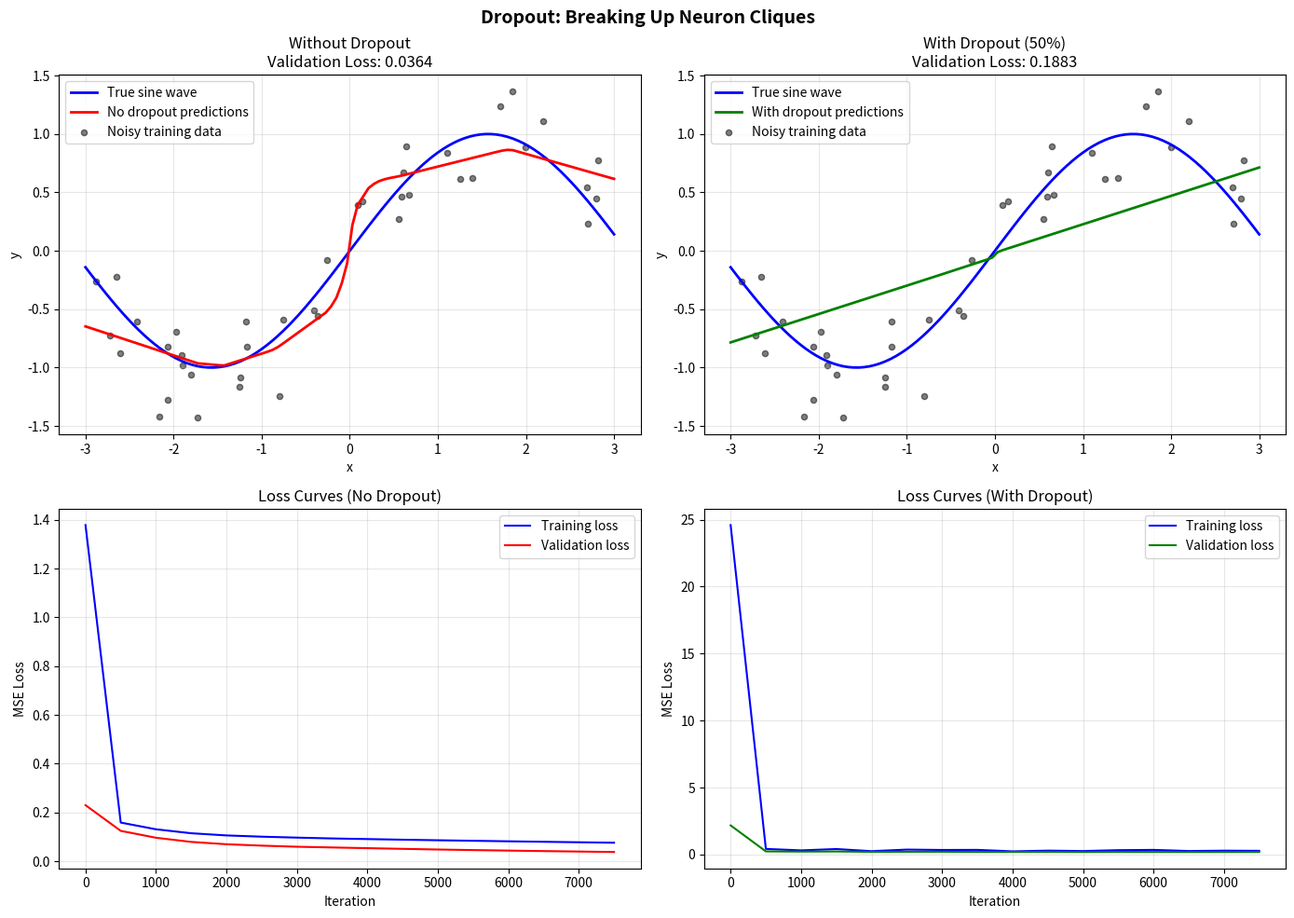

Reproduce this figure in Python. (Note: this script raises an exception after producing the figure.)
#!/usr/bin/env python3
"""
================================================================================
Phase 9: Dropout — Breaking Up Neuron Cliques
================================================================================

This script is for a COMPLETE BEGINNER.

In Phase 8, we learned about L2 regularization. It shrinks weights to prevent
overfitting. But L2 has a weakness: it keeps ALL neurons active. Some neurons
become lazy and just copy what their neighbors do. They form "cliques."

Dropout fixes this by randomly turning off neurons during training.
It forces every neuron to learn independently.

Every line has a comment. Read it like a story.
"""

# ==============================================================================
# IMPORTS
# ==============================================================================

import numpy as np

import matplotlib
matplotlib.use('Agg')  # Non-interactive backend: saves to file, no popup window
import matplotlib.pyplot as plt


# ==============================================================================
# HELPER FUNCTIONS
# ==============================================================================

def he_init(input_size, output_size):
    """He initialization for stable deep network training."""
    return np.random.randn(input_size, output_size) * np.sqrt(2.0 / input_size)


def relu(x):
    """ReLU: keep positive values, zero out negative ones."""
    return np.maximum(0, x)


def relu_derivative(x):
    """Derivative of ReLU: 1 where positive, 0 where negative."""
    return (x > 0).astype(float)


# ==============================================================================
# THE NETWORK CLASS (with optional Dropout)
# ==============================================================================

class NetworkWithDropout:
    """
    A deep neural network that can use dropout during training.

    WHAT IS DROPOUT?
    During each training step, we randomly "turn off" some neurons.
    The turned-off neurons output zero. They do not participate.

    WHY DO THIS?
    Without dropout, neurons form cliques. Neuron B copies Neuron A.
    Neuron C copies both. If Neuron A disappears, the whole clique breaks.

    With dropout, Neuron A might be turned off on some training steps.
    Neuron B cannot copy A anymore. B is FORCED to learn on its own.
    After many steps, every neuron learns independently.

    THIS IS THE KEY IDEA:
    Dropout = training with one hand tied behind your back.
    The network becomes robust because it cannot rely on any single neuron.
    """

    def __init__(self, layer_sizes, dropout_rate=0.0):
        """
        Create the network.

        PARAMETERS:
            layer_sizes = list of layer dimensions, e.g., [1, 64, 64, 1]
            dropout_rate = fraction of neurons to drop (0.0 = no dropout)
                           0.5 means 50% of neurons are randomly disabled
        """
        self.layer_sizes = layer_sizes
        self.num_layers = len(layer_sizes) - 1
        self.dropout_rate = dropout_rate

        self.weights = []
        self.biases = []

        for i in range(self.num_layers):
            W = he_init(layer_sizes[i], layer_sizes[i + 1])
            b = np.zeros((1, layer_sizes[i + 1]))
            self.weights.append(W)
            self.biases.append(b)

    def forward(self, X, training=True):
        """
        Forward pass with optional dropout.

        PARAMETERS:
            X = input data
            training = True during training (dropout active)
                       False during testing (all neurons active)

        RETURNS:
            predictions = final output
            layer_data = list of (activation, mask, pre_activation) for each hidden layer
        """
        current = X
        layer_data = []  # Store activations, masks, and pre-activations for backprop

        # Process all hidden layers
        for i in range(self.num_layers - 1):
            # Compute raw scores
            z = current @ self.weights[i] + self.biases[i]

            # Apply ReLU
            a = relu(z)

            mask = None

            # Apply dropout ONLY during training, and ONLY if dropout_rate > 0
            if training and self.dropout_rate > 0.0:
                # Create a random mask.
                # For each neuron, generate a random number between 0 and 1.
                # If the number is GREATER than dropout_rate, keep the neuron.
                # If the number is LESS than dropout_rate, drop the neuron.
                # Example: dropout_rate = 0.5
                #   Random number 0.7 > 0.5 → KEEP (multiply by 1)
                #   Random number 0.3 < 0.5 → DROP (multiply by 0)
                mask = (np.random.rand(*a.shape) > self.dropout_rate).astype(float)

                # Apply the mask: surviving neurons stay, dropped neurons become 0
                a = a * mask

                # Scale surviving neurons by 1 / (1 - dropout_rate)
                # WHY SCALE?
                # During training, only (1 - dropout_rate) fraction of neurons are active.
                # During testing, ALL neurons are active.
                # If we do not scale, the total signal during testing would be
                # much stronger than during training.
                # By scaling during training, we keep the signal consistent.
                # Example: dropout_rate = 0.5, keep_rate = 0.5
                #   Scale factor = 1 / 0.5 = 2.0
                #   Each surviving neuron is doubled.
                #   During testing, all neurons are active at normal strength.
                #   The total signal matches what the network saw during training.
                a = a / (1.0 - self.dropout_rate)

            layer_data.append((a, mask, z))
            current = a

        # Final layer (no dropout, no activation — this is regression)
        z_final = current @ self.weights[-1] + self.biases[-1]
        predictions = z_final

        return predictions, layer_data

    def compute_loss(self, predictions, y_true):
        """Mean Squared Error loss."""
        return np.mean((predictions - y_true) ** 2)

    def backward(self, X, y_true, predictions, layer_data):
        """
        Backpropagation with dropout masks.

        THE KEY DIFFERENCE FROM NORMAL BACKPROP:
        We only propagate error through neurons that were ACTIVE during forward pass.
        Dead neurons do not get blamed for mistakes they did not make.
        """
        n = X.shape[0]
        grad = (predictions - y_true) / n

        dW_list = []
        db_list = []

        # Work backward from the last layer to the first
        for i in range(self.num_layers - 1, -1, -1):
            if i == self.num_layers - 1:
                # Last layer: previous activation is from the last hidden layer
                a_prev = layer_data[i - 1][0] if i > 0 else X
            else:
                a_prev = layer_data[i - 1][0] if i > 0 else X

            dW = a_prev.T @ grad
            db = np.sum(grad, axis=0, keepdims=True)
            dW_list.insert(0, dW)
            db_list.insert(0, db)

            if i > 0:
                grad = grad @ self.weights[i].T
                grad = grad * relu_derivative(layer_data[i - 1][2])

                # APPLY DROPOUT MASK DURING BACKPROP
                # If a neuron was dropped during forward pass, it should not
                # receive any gradient. We multiply by the same mask.
                mask = layer_data[i - 1][1]
                if mask is not None:
                    grad = grad * mask
                    # Also divide by keep probability to match forward pass scaling
                    grad = grad / (1.0 - self.dropout_rate)

        return dW_list, db_list

    def train(self, X_train, y_train, X_val, y_val, learning_rate, iterations):
        """Train the network, tracking both training and validation loss."""
        train_losses = []
        val_losses = []

        print(f"Architecture: {' -> '.join(map(str, self.layer_sizes))}")
        print(f"Dropout rate: {self.dropout_rate}")
        print(f"Training for {iterations} iterations...\n")

        for i in range(iterations):
            # Forward pass WITH dropout (training=True)
            predictions, layer_data = self.forward(X_train, training=True)
            loss = self.compute_loss(predictions, y_train)

            # Backward pass
            dW_list, db_list = self.backward(X_train, y_train, predictions, layer_data)

            # Update weights
            for j in range(self.num_layers):
                self.weights[j] = self.weights[j] - learning_rate * dW_list[j]
                self.biases[j] = self.biases[j] - learning_rate * db_list[j]

            # Evaluate on validation set WITHOUT dropout (training=False)
            if i % 500 == 0:
                val_pred, _ = self.forward(X_val, training=False)
                val_loss = self.compute_loss(val_pred, y_val)
                train_losses.append(loss)
                val_losses.append(val_loss)
                print(f"  Step {i:5d} | Train: {loss:.6f} | Val: {val_loss:.6f}")

        return train_losses, val_losses

    def predict(self, X):
        """Make predictions. Dropout is OFF."""
        predictions, _ = self.forward(X, training=False)
        return predictions


# ==============================================================================
# MAIN DEMONSTRATION
# ==============================================================================

if __name__ == "__main__":

    # --------------------------------------------------------------------------
    # PART A: Generate noisy sine wave data (designed to overfit)
    # --------------------------------------------------------------------------
    np.random.seed(42)

    # Few training points with lots of noise
    n_samples = 40
    X_train = np.sort(np.random.rand(n_samples, 1) * 6 - 3, axis=0)
    y_train = np.sin(X_train) + np.random.randn(n_samples, 1) * 0.3

    # Clean validation data
    X_val = np.linspace(-3, 3, 100).reshape(-1, 1)
    y_val = np.sin(X_val)

    print("=" * 60)
    print("GENERATED DATA")
    print("=" * 60)
    print(f"Training samples: {n_samples} (with noise)")
    print(f"Validation samples: {len(X_val)} (clean sine wave)")
    print("Few points + noise = easy to overfit.\n")

    # --------------------------------------------------------------------------
    # PART B: Train WITHOUT dropout
    # --------------------------------------------------------------------------
    print("=" * 60)
    print("NETWORK WITHOUT DROPOUT")
    print("=" * 60)
    print("All 64 neurons are always active.")
    print("Neurons can form cliques and copy each other.\n")

    model_no_drop = NetworkWithDropout([1, 64, 64, 1], dropout_rate=0.0)
    train_no, val_no = model_no_drop.train(X_train, y_train, X_val, y_val,
                                            learning_rate=0.005, iterations=8000)

    no_drop_pred = model_no_drop.predict(X_val)
    no_drop_val_loss = model_no_drop.compute_loss(no_drop_pred, y_val)
    print(f"\nFinal validation loss (no dropout): {no_drop_val_loss:.6f}")

    # --------------------------------------------------------------------------
    # PART C: Train WITH dropout
    # --------------------------------------------------------------------------
    print("\n" + "=" * 60)
    print("NETWORK WITH DROPOUT (50%)")
    print("=" * 60)
    print("On each training step, 50% of neurons are randomly turned off.")
    print("Neurons cannot rely on each other. They must learn independently.\n")

    model_drop = NetworkWithDropout([1, 64, 64, 1], dropout_rate=0.5)
    train_drop, val_drop = model_drop.train(X_train, y_train, X_val, y_val,
                                             learning_rate=0.005, iterations=8000)

    drop_pred = model_drop.predict(X_val)
    drop_val_loss = model_drop.compute_loss(drop_pred, y_val)
    print(f"\nFinal validation loss (with dropout): {drop_val_loss:.6f}")

    # --------------------------------------------------------------------------
    # PART D: Visual comparison
    # --------------------------------------------------------------------------
    print("\n" + "=" * 60)
    print("VISUAL COMPARISON")
    print("=" * 60)

    fig, axes = plt.subplots(2, 2, figsize=(14, 10))

    # Top left: Predictions without dropout
    ax1 = axes[0, 0]
    ax1.plot(X_val, y_val, 'b-', linewidth=2, label='True sine wave')
    ax1.plot(X_val, no_drop_pred, 'r-', linewidth=2, label='No dropout predictions')
    ax1.scatter(X_train, y_train, c='black', s=20, alpha=0.5, label='Noisy training data')
    ax1.set_title(f"Without Dropout\nValidation Loss: {no_drop_val_loss:.4f}")
    ax1.set_xlabel("x")
    ax1.set_ylabel("y")
    ax1.legend()
    ax1.grid(True, alpha=0.3)

    # Top right: Predictions with dropout
    ax2 = axes[0, 1]
    ax2.plot(X_val, y_val, 'b-', linewidth=2, label='True sine wave')
    ax2.plot(X_val, drop_pred, 'g-', linewidth=2, label='With dropout predictions')
    ax2.scatter(X_train, y_train, c='black', s=20, alpha=0.5, label='Noisy training data')
    ax2.set_title(f"With Dropout (50%)\nValidation Loss: {drop_val_loss:.4f}")
    ax2.set_xlabel("x")
    ax2.set_ylabel("y")
    ax2.legend()
    ax2.grid(True, alpha=0.3)

    # Bottom left: Loss curves without dropout
    ax3 = axes[1, 0]
    steps = np.arange(0, len(train_no) * 500, 500)
    ax3.plot(steps, train_no, 'b-', label='Training loss')
    ax3.plot(steps, val_no, 'r-', label='Validation loss')
    ax3.set_title("Loss Curves (No Dropout)")
    ax3.set_xlabel("Iteration")
    ax3.set_ylabel("MSE Loss")
    ax3.legend()
    ax3.grid(True, alpha=0.3)

    # Bottom right: Loss curves with dropout
    ax4 = axes[1, 1]
    steps = np.arange(0, len(train_drop) * 500, 500)
    ax4.plot(steps, train_drop, 'b-', label='Training loss')
    ax4.plot(steps, val_drop, 'g-', label='Validation loss')
    ax4.set_title("Loss Curves (With Dropout)")
    ax4.set_xlabel("Iteration")
    ax4.set_ylabel("MSE Loss")
    ax4.legend()
    ax4.grid(True, alpha=0.3)

    fig.suptitle("Dropout: Breaking Up Neuron Cliques", fontsize=14, fontweight='bold')
    plt.tight_layout()
    plt.savefig('/Users/zen/Desktop/building-ai/ai-miden/src/phase9/dropout_comparison.png', dpi=150)
    print("Plot saved to: src/phase9/dropout_comparison.png")
    plt.close()

    # --------------------------------------------------------------------------
    # PART E: Summary
    # --------------------------------------------------------------------------
    print("\n" + "=" * 60)
    print("SUMMARY")
    print("=" * 60)
    print()
    print(f"  WITHOUT DROPOUT:")
    print(f"    Validation loss: {no_drop_val_loss:.6f}")
    print(f"    The network memorized training noise.")
    print(f"    Neurons formed cliques and copied each other.")
    print()
    print(f"  WITH DROPOUT (50%):")
    print(f"    Validation loss: {drop_val_loss:.6f}")
    print(f"    The network learned the true sine wave pattern.")
    print(f"    Every neuron learned to be useful independently.")
    print()
    print("  KEY INSIGHTS:")
    print("    - Dropout randomly turns off neurons during training.")
    print("    - Surviving neurons are scaled up to keep signal stable.")
    print("    - During testing, ALL neurons are active (no dropout).")
    print("    - Dropout forces robust, independent feature learning.")
    print("    - It is like training with one hand tied behind your back.")
    print("=" * 60)
